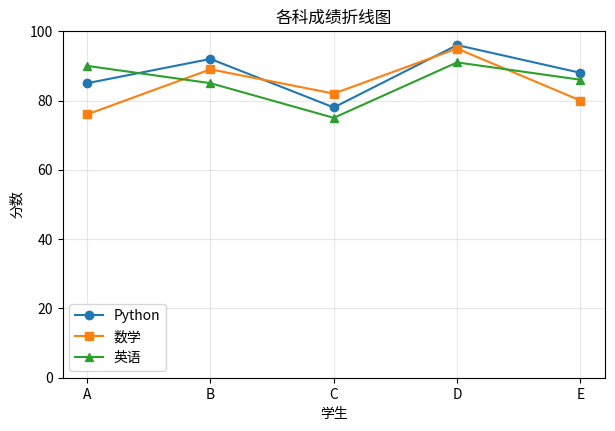

Write the Python code that produced this figure.
"""
作业 Task1 第 3 题：把示例代码的柱状图改成折线图（plt.plot）
运行方式：python t1-3.py
"""

import sys

import matplotlib
import matplotlib.pyplot as plt
import pandas as pd
from matplotlib import font_manager


def setup_chinese_font():
    """挑一个系统里真实存在的中文字体。

    为什么不能直接写 plt.rcParams["font.sans-serif"] = ["微软雅黑"]？
    因为 matplotlib 默认字体 DejaVu Sans 里没有汉字字形，缺字就画成方框；
    而如果写了系统里没有的字体名，matplotlib 只会发个警告再静默回退到 DejaVu，
    结果还是满屏方框。所以这里先在"已安装字体列表"里核对，再设置。
    """
    installed = {f.name for f in font_manager.fontManager.ttflist}
    for name in (
        "Microsoft YaHei",     # Windows 微软雅黑
        "SimHei",              # Windows 黑体
        "Noto Sans SC",        # Google Noto / Linux
        "Source Han Sans SC",  # 思源黑体
        "PingFang SC",         # macOS 苹方
        "WenQuanYi Zen Hei",   # Linux 文泉驿
        "DengXian",            # Windows 等线
        "SimSun",              # Windows 宋体
    ):
        if name in installed:
            matplotlib.rcParams["font.sans-serif"] = [name] + matplotlib.rcParams["font.sans-serif"]
            matplotlib.rcParams["axes.unicode_minus"] = False  # 负号也用这个字体，否则 -1 变方框
            return name
    print("警告：系统里没找到中文字体，图中中文可能显示为方框", file=sys.stderr)
    return None


setup_chinese_font()

data = {
    "姓名": ["A", "B", "C", "D", "E"],
    "Python": [85, 92, 78, 96, 88],
    "数学": [76, 89, 82, 95, 80],
    "英语": [90, 85, 75, 91, 86],
}
df = pd.DataFrame(data)

plt.figure(figsize=(7, 4.5))

# 一条线 = 一次 plot；同一次里给的 x 和 y 要能一一对应
# marker：每个数据点上画个记号，方便看出"每个学生"的分数
# label ：给这条线贴个名字，legend() 会把它拿出来放进图例
for subject, marker in (("Python", "o"), ("数学", "s"), ("英语", "^")):
    plt.plot(df["姓名"], df[subject], marker=marker, label=subject)

plt.title("各科成绩折线图")
plt.xlabel("学生")
plt.ylabel("分数")
plt.ylim(0, 100)
plt.grid(alpha=0.3)

# 图例：必须在所有 plot 之后调用，否则此时轴上还没有 label，图例会空
plt.legend()

# 存图必须在 show() 之前，show() 之后画布会被清空，存出来是空白图
plt.savefig("成绩折线图.png", dpi=150, bbox_inches="tight")

plt.show()
